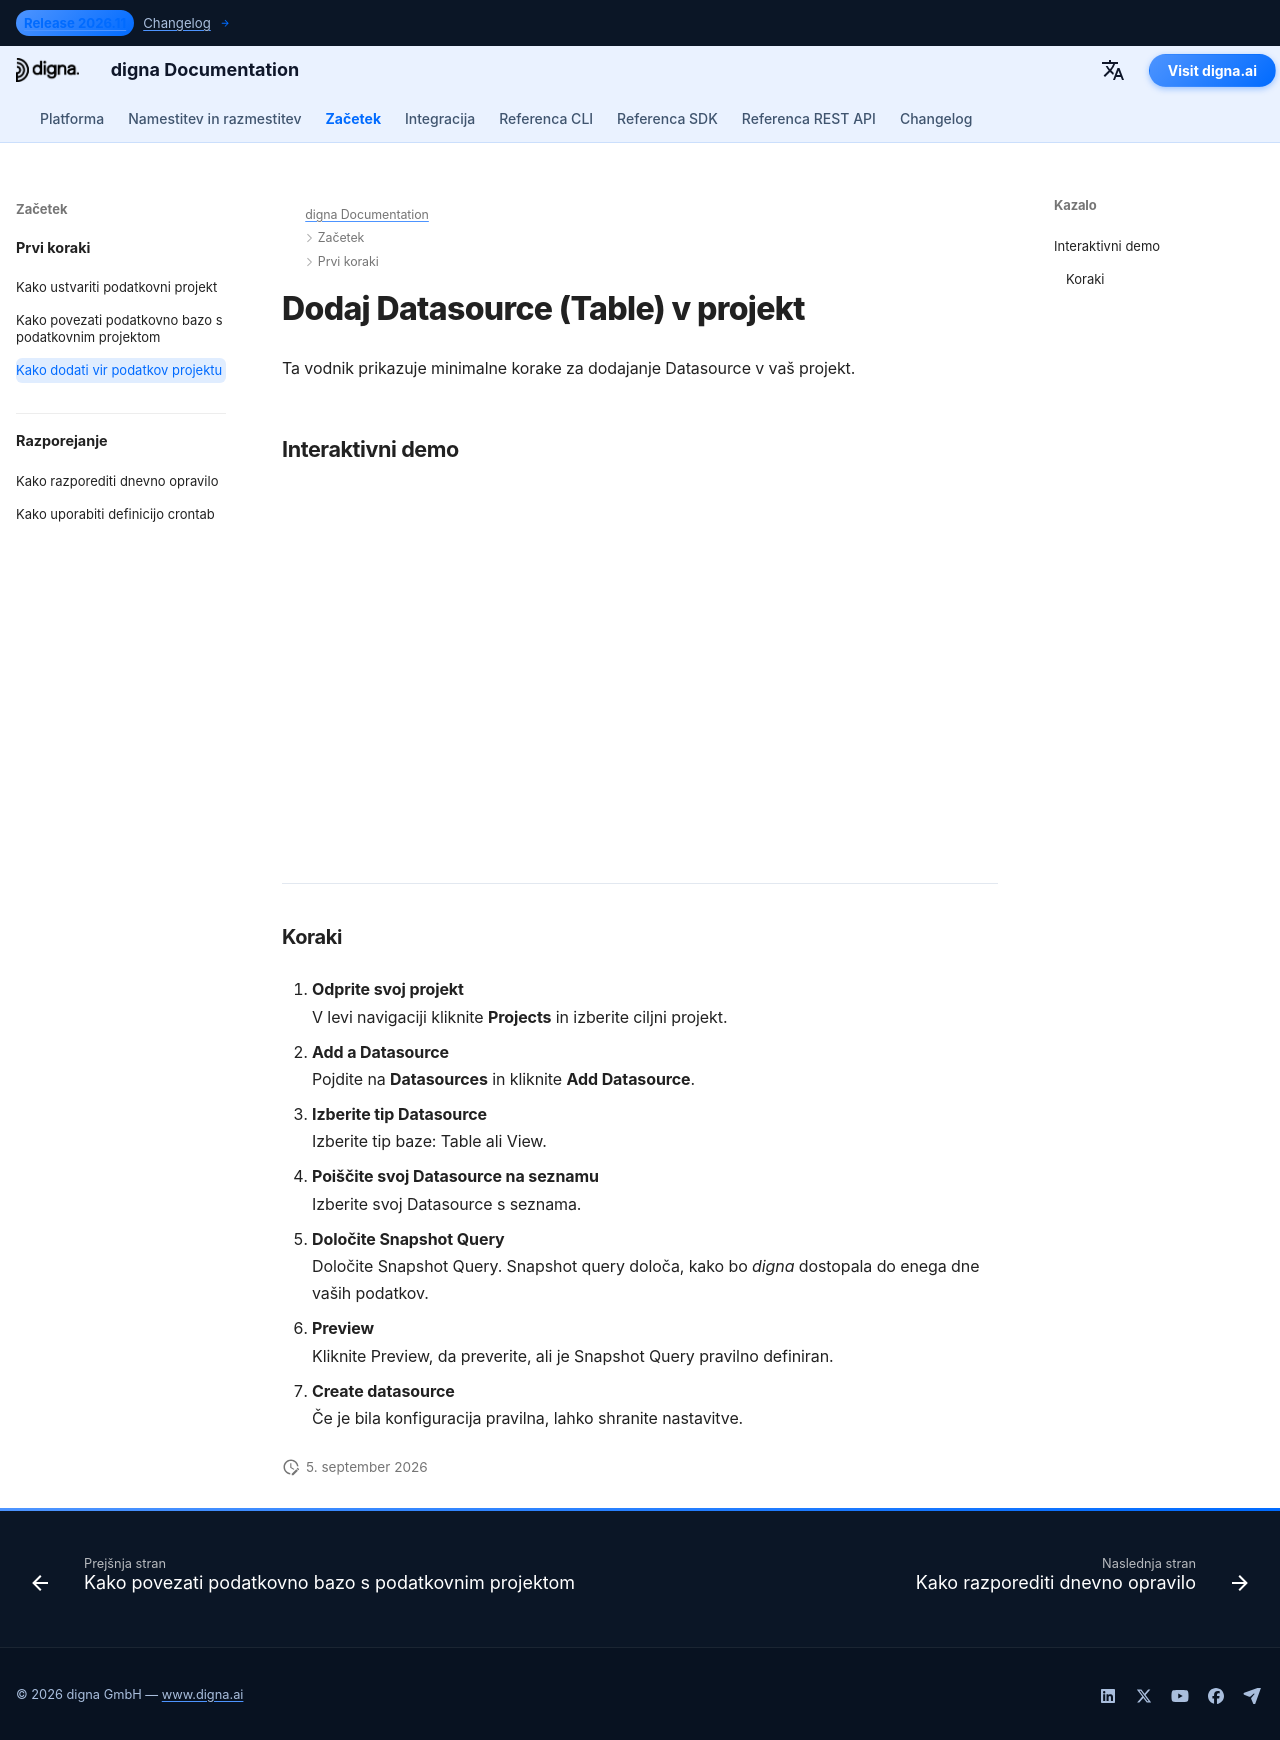

repository: dignaai/digna-docs · page: sl/getting_started/how_to_add_a_datasource_to_project/index.html · generator: mkdocs

---
title: Povezava podatkovne baze | digna dokumentacija
description: Vodnik po korakih za povezavo podatkovne baze z obstoječim projektom v digna. Naučite se, kako izbrati povezavo, konfigurirati nastavitve in omogočiti varen dostop.
image: /assets/logo_square.png
---

# Dodaj Datasource (Table) v projekt

Ta vodnik prikazuje minimalne korake za dodajanje Datasource v vaš projekt.

## Interaktivni demo

<!--ARCADE EMBED START--><div style="position: relative; padding-bottom: calc(45.27777777777778% + 41px); height: 0; width: 100%;"><iframe src="https://demo.arcade.software/jvxy4tXv5xQlRAa1MsLI?embed&embed_mobile=tab&embed_desktop=inline&show_copy_link=true" title="Add a Data Source to a Project" frameborder="0" loading="lazy" webkitallowfullscreen mozallowfullscreen allowfullscreen allow="clipboard-write" style="position: absolute; top: 0; left: 0; width: 100%; height: 100%; color-scheme: light;" ></iframe></div><!--ARCADE EMBED END-->

---

### Koraki

1. **Odprite svoj projekt**  
   V levi navigaciji kliknite **Projects** in izberite ciljni projekt.

2. **Add a Datasource**  
   Pojdite na **Datasources** in kliknite **Add Datasource**.

3. **Izberite tip Datasource**  
   Izberite tip baze: Table ali View.

4. **Poiščite svoj Datasource na seznamu**  
   Izberite svoj Datasource s seznama.

5. **Določite Snapshot Query**  
   Določite Snapshot Query. Snapshot query določa, kako bo *digna* dostopala do enega dne vaših podatkov.

6. **Preview**  
   Kliknite Preview, da preverite, ali je Snapshot Query pravilno definiran.

7. **Create datasource**  
   Če je bila konfiguracija pravilna, lahko shranite nastavitve.
